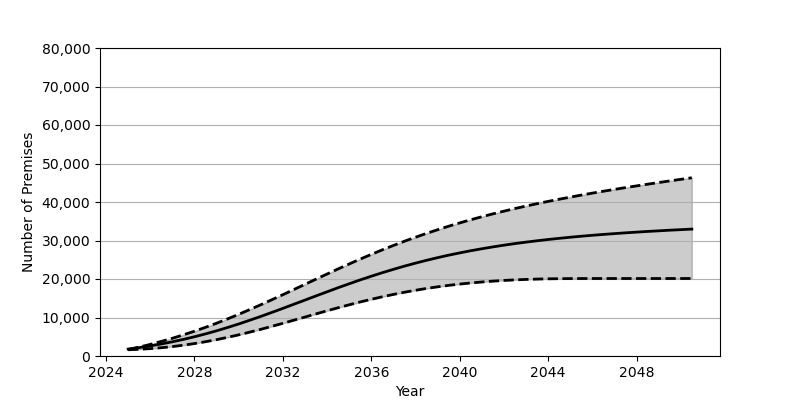

The data file committed next to this chart (first rows):
Date, Low, Base, High
2025-01, 1619, 1801, 1663
2025-07, 1746, 2180, 2307
2026-01, 1917, 2626, 3014
2026-07, 2151, 3124, 3783
2027-01, 2447, 3690, 4603
2027-07, 2808, 4308, 5493
2028-01, 3232, 4994, 6441
2028-07, 3710, 5740, 7452
2029-01, 4251, 6545, 8519
2029-07, 4849, 7403, 9642
2030-01, 5496, 8317, 10822
2030-07, 6194, 9281, 12051
2031-01, 6930, 10281, 13313
2031-07, 7700, 11312, 14608
2032-01, 8495, 12373, 15929
2032-07, 9308, 13448, 17269
2033-01, 10124, 14531, 18620
2033-07, 10941, 15610, 19966
2034-01, 11752, 16680, 21301
2034-07, 12535, 17739, 22617
2035-01, 13299, 18764, 23912
2035-07, 14036, 19764, 25170
2036-01, 14727, 20720, 26399
2036-07, 15382, 21637, 27579
2037-01, 15996, 22514, 28716
2037-07, 16561, 23340, 29805
2038-01, 17074, 24124, 30856
2038-07, 17550, 24855, 31852
2039-01, 17971, 25546, 32802
2039-07, 18348, 26187, 33709
2040-01, 18681, 26783, 34572
2040-07, 18976, 27343, 35395
2041-01, 19228, 27855, 36178
2041-07, 19444, 28340, 36919
2042-01, 19625, 28784, 37627
2042-07, 19776, 29200, 38305
2043-01, 19890, 29579, 38949
2043-07, 19981, 29931, 39567
2044-01, 20045, 30262, 40160
2044-07, 20085, 30561, 40722
2045-01, 20110, 30846, 41269
2045-07, 20122, 31110, 41797
2046-01, 20127, 31351, 42310
2046-07, 20127, 31579, 42800
2047-01, 20127, 31790, 43279
2047-07, 20127, 31990, 43743
2048-01, 20127, 32176, 44186
2048-07, 20127, 32352, 44629
2049-01, 20127, 32514, 45059
2049-07, 20127, 32674, 45479
2050-01, 20127, 32821, 45890
2050-07, 20127, 32959, 46293
